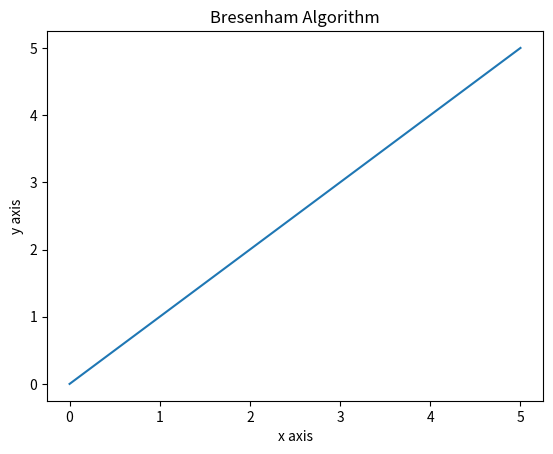

This figure's Python source:
import matplotlib.pyplot as plt
plt.title("Bresenham Algorithm")
plt.xlabel("x axis")
plt.ylabel("y axis")



xBeg = 0
yBeg = 0
xEnd = 5
yEnd = 5
xCoordinates = [xBeg, xEnd]
yCoordinates = [yBeg, yEnd]

plt.plot(xCoordinates, yCoordinates)
plt.show()